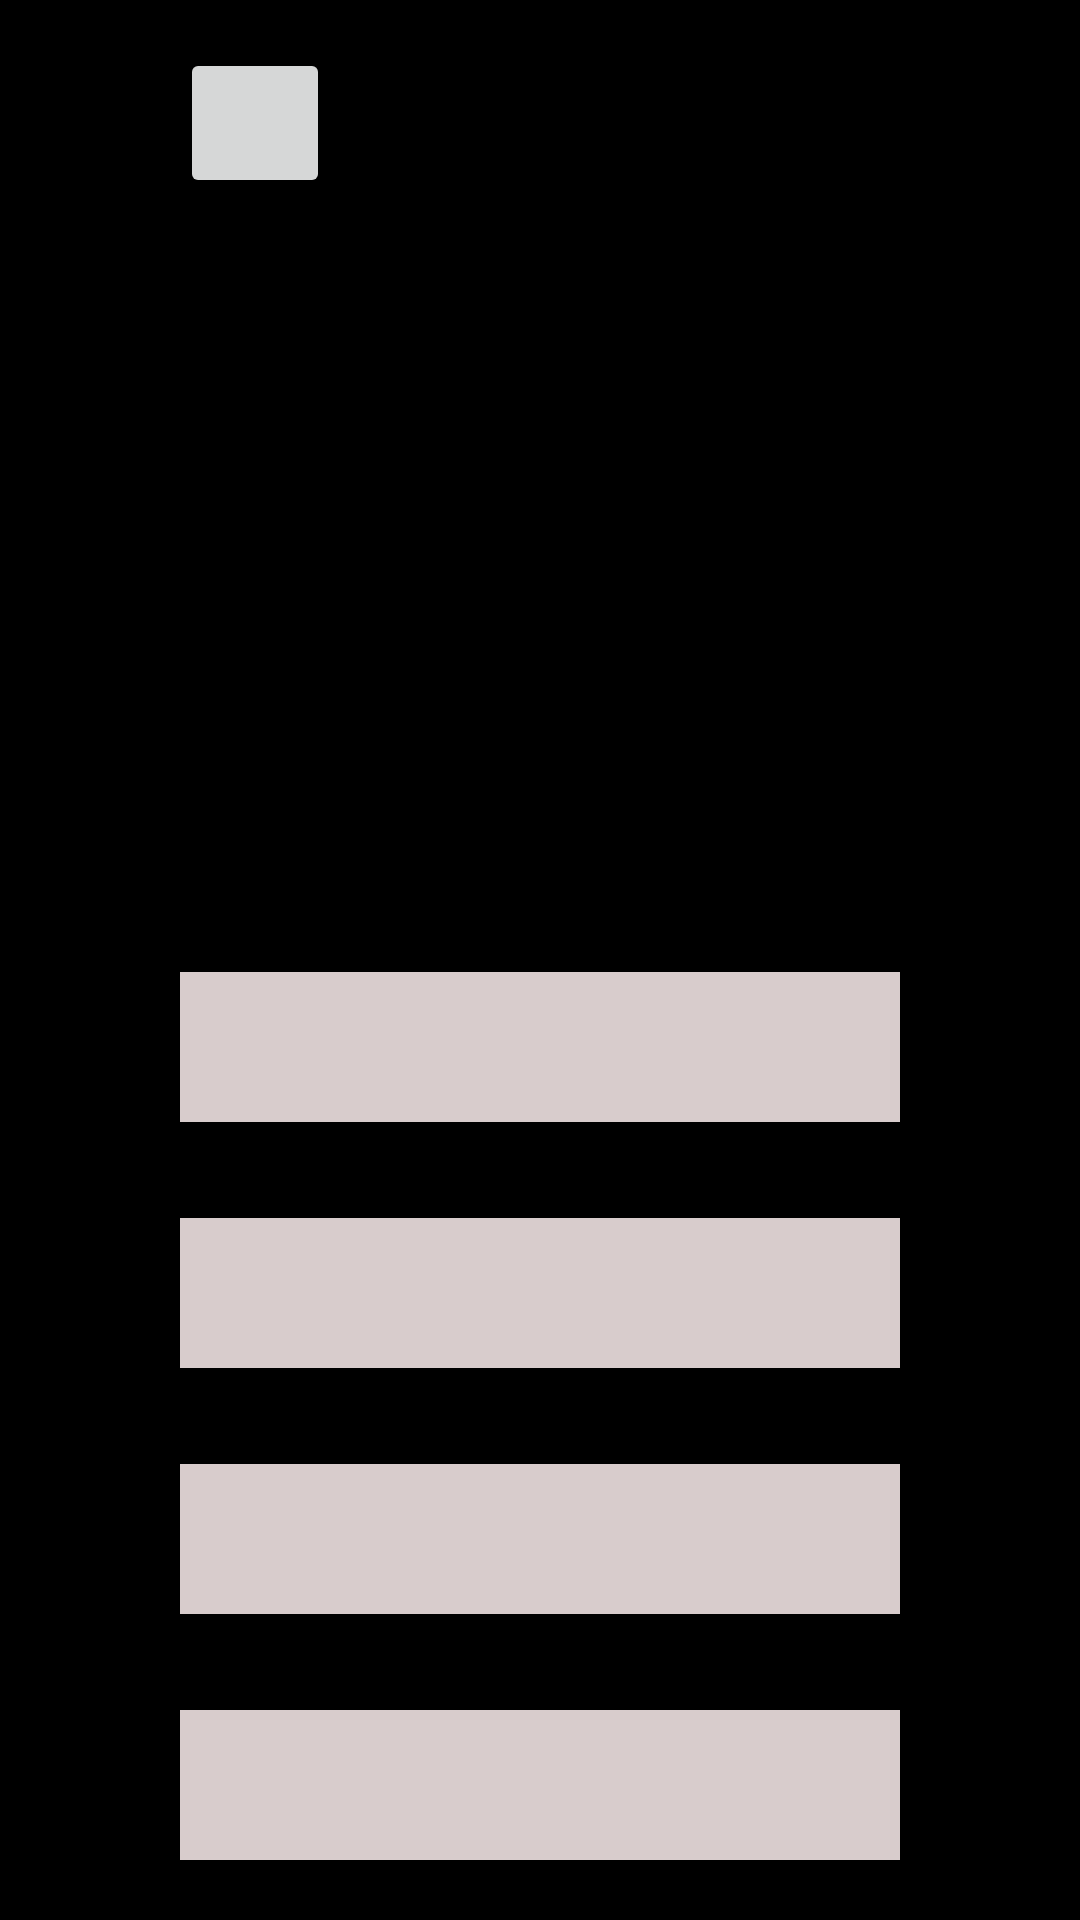

This screen was rendered from an Android layout file. Write that file and the resources it references.
<!-- AndroidManifest.xml: application theme Theme.StudyEnglish -->
<!-- res/layout/addtasks.xml -->
<?xml version="1.0" encoding="utf-8"?>
<androidx.constraintlayout.widget.ConstraintLayout xmlns:android="http://schemas.android.com/apk/res/android"
    xmlns:app="http://schemas.android.com/apk/res-auto"
    xmlns:tools="http://schemas.android.com/tools"
    android:layout_width="match_parent"
    android:layout_height="match_parent"
    tools:context=".Screens.AddTasksMyScreen">


    <ScrollView
        android:layout_width="match_parent"
        android:layout_height="match_parent">

        <LinearLayout
            android:layout_width="match_parent"
            android:layout_height="wrap_content"
            android:background="#020202"
            android:backgroundTint="#000000"
            android:orientation="vertical">

            <Button
                android:id="@+id/buttonBack2"
                android:layout_width="50dp"
                android:layout_height="50dp"
                android:layout_marginStart="60dp"
                android:layout_marginTop="16dp"
                android:layout_marginEnd="60dp"
                android:layout_marginBottom="16dp"
                android:gravity="center|center_horizontal|center_vertical"
                android:onClick="onClickButtonBack2"
                android:rotationX="0"
                app:cornerRadius="16dp"
                tools:ignore="SpeakableTextPresentCheck" />

            <TextView
                android:id="@+id/textWriteWord"
                android:layout_width="match_parent"
                android:layout_height="50dp"
                android:layout_marginStart="40dp"
                android:layout_marginTop="64dp"
                android:layout_marginEnd="40dp"
                android:layout_marginBottom="48dp"
                android:gravity="center"
                android:textColor="#FBFBFB"
                android:textSize="18sp" />

            <com.google.android.material.textfield.TextInputEditText
                android:id="@+id/textViewWord0"
                android:layout_width="match_parent"
                android:layout_height="50dp"
                android:layout_marginStart="60dp"
                android:layout_marginTop="80dp"
                android:layout_marginEnd="60dp"
                android:layout_marginBottom="16dp"
                android:background="#D8CCCC"
                android:gravity="center|center_horizontal|center_vertical"

                android:textSize="18sp"
                tools:ignore="SpeakableTextPresentCheck" />

            <com.google.android.material.textfield.TextInputEditText
                android:id="@+id/textViewWord1"
                android:layout_width="match_parent"
                android:layout_height="50dp"
                android:layout_marginStart="60dp"
                android:layout_marginTop="16dp"
                android:layout_marginEnd="60dp"
                android:layout_marginBottom="16dp"
                android:background="#D8CCCC"
                android:gravity="center|center_horizontal|center_vertical"
                android:textSize="18sp"
                tools:ignore="SpeakableTextPresentCheck" />

            <com.google.android.material.textfield.TextInputEditText
                android:id="@+id/textViewWord2"
                android:layout_width="match_parent"
                android:layout_height="50dp"
                android:layout_marginStart="60dp"
                android:layout_marginTop="16dp"
                android:layout_marginEnd="60dp"
                android:layout_marginBottom="16dp"
                android:background="#D8CCCC"
                android:gravity="center|center_horizontal|center_vertical"

                android:textSize="18sp"
                tools:ignore="SpeakableTextPresentCheck" />

            <com.google.android.material.textfield.TextInputEditText
                android:id="@+id/textViewWord3"
                android:layout_width="match_parent"
                android:layout_height="50dp"
                android:layout_marginStart="60dp"
                android:layout_marginTop="16dp"
                android:layout_marginEnd="60dp"
                android:layout_marginBottom="16dp"
                android:background="#D8CCCC"
                android:gravity="center|center_horizontal|center_vertical"

                android:textSize="18sp"
                tools:ignore="SpeakableTextPresentCheck" />

            <com.google.android.material.textfield.TextInputEditText
                android:id="@+id/textViewWord4"
                android:layout_width="match_parent"
                android:layout_height="50dp"
                android:layout_marginStart="60dp"
                android:layout_marginTop="16dp"
                android:layout_marginEnd="60dp"
                android:layout_marginBottom="16dp"
                android:background="#D8CCCC"
                android:gravity="center|center_horizontal|center_vertical"

                android:textSize="18sp"
                tools:ignore="SpeakableTextPresentCheck" />

            <Button
                android:id="@+id/buttonAdd"
                android:layout_width="match_parent"
                android:layout_height="wrap_content"
                android:layout_marginStart="60dp"
                android:layout_marginTop="16dp"
                android:layout_marginEnd="60dp"
                android:layout_marginBottom="16dp"
                android:gravity="center|center_horizontal|center_vertical"
                android:onClick="onClickButtonAdd"
                android:rotationX="0"
                app:cornerRadius="16dp"
                tools:ignore="SpeakableTextPresentCheck" />


        </LinearLayout>
    </ScrollView>

</androidx.constraintlayout.widget.ConstraintLayout>
<!-- resources referenced by this layout -->
<resources>
  <style name="Theme.StudyEnglish" parent="Theme.MaterialComponents.DayNight.DarkActionBar">
          
          <item name="colorPrimary">@color/purple_500</item>
          <item name="colorPrimaryVariant">@color/purple_700</item>
          <item name="colorOnPrimary">@color/white</item>
          
          <item name="colorSecondary">@color/teal_200</item>
          <item name="colorSecondaryVariant">@color/teal_700</item>
          <item name="colorOnSecondary">@color/black</item>
          
          <item name="android:statusBarColor" tools:targetApi="l">?attr/colorPrimaryVariant</item>
          
      </style>
  <color name="purple_500">#FF6200EE</color>
  <color name="purple_700">#FF3700B3</color>
  <color name="white">#FFFFFFFF</color>
  <color name="teal_200">#FF03DAC5</color>
  <color name="teal_700">#FF018786</color>
  <color name="black">#FF000000</color>
</resources>
